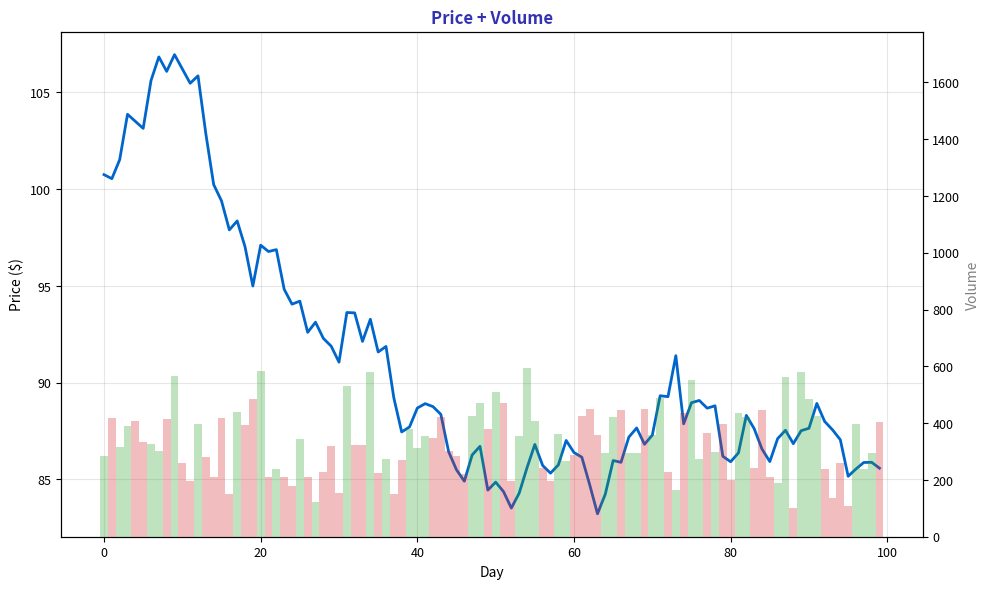

Write the Python code that produced this figure. (Note: this script raises an exception after producing the figure.)
"""Price + Volume - Dual axis chart"""
import matplotlib.pyplot as plt
import numpy as np
from pathlib import Path

plt.rcParams.update({
    'font.size': 10, 'axes.labelsize': 10, 'axes.titlesize': 11,
    'xtick.labelsize': 9, 'ytick.labelsize': 9, 'legend.fontsize': 9,
    'figure.figsize': (10, 6), 'figure.dpi': 150
})

MLPURPLE = '#3333B2'
MLBLUE = '#0066CC'
MLGREEN = '#2CA02C'
MLRED = '#D62728'

np.random.seed(42)

fig, ax = plt.subplots(figsize=(10, 6))

n = 100
prices = 100 * np.exp(np.cumsum(np.random.randn(n) * 0.015))
volume = np.random.randint(100, 500, n).astype(float)
volume[prices > np.roll(prices, 1)] *= 1.2

ax.plot(prices, color=MLBLUE, linewidth=2)
ax_vol = ax.twinx()
colors = [MLGREEN if prices[i] > prices[i-1] else MLRED for i in range(1, n)]
colors = [MLGREEN] + colors
ax_vol.bar(range(n), volume, color=colors, alpha=0.3, width=1)
ax_vol.set_ylabel('Volume', fontsize=10, color='gray')
ax_vol.set_ylim(0, volume.max() * 3)

ax.set_title('Price + Volume', fontsize=12, fontweight='bold', color=MLPURPLE)
ax.set_xlabel('Day', fontsize=10)
ax.set_ylabel('Price ($)', fontsize=10)
ax.grid(alpha=0.3)

plt.tight_layout()
plt.savefig(Path(__file__).parent / 'chart.pdf', dpi=300, bbox_inches='tight')
plt.close()
